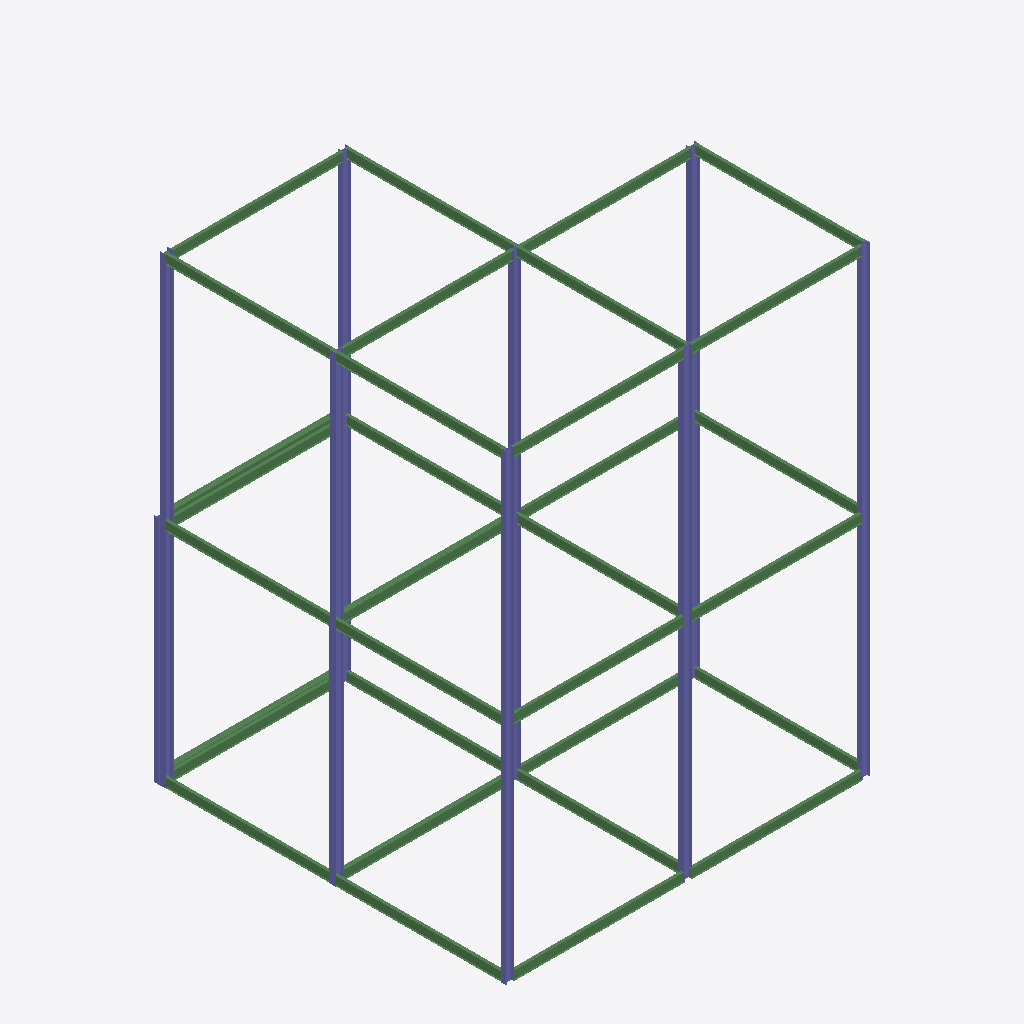
Isometric view of an IFC building model (IFC-SPF (STEP), schema IFC2X3, length unit millimetre), seen from the south-west, elements coloured by IFC class: 38 beams (green), 22 columns (violet).
Extent 16.2 m × 15.8 m × 20.6 m (x, y, z). Elements (64): 38 IfcBeam, 26 IfcColumn.

HEADER;
FILE_DESCRIPTION(('ViewDefinition [PresentationView]','Comment [Ironworkers Training Structure (1),SDS/2 Detailed model]'),'2;1');
FILE_NAME('s06-activity.ifc','2026-10-13T11:27:50+08:00',('belmore'),('Douglas Steel Fabricating Corp.'),'IfcOpenShell 0.8.5-post1','Bonsai 0.8.5-post1','None');
FILE_SCHEMA(('IFC2X3'));
ENDSEC;
DATA;
#560010=IFCPROJECT('1Q9Qo$4$$CGgrMT8FGVIkr',#560005,'Ironworkers Training Structure (1),SDS/2 Detailed model',$,$,$,$,(#560011),#560060);
#560020=IFCSITE('03vPFa$BHMIvRaIkil4IwQ',#560005,'Site',$,$,#560022,$,$,.ELEMENT.,$,$,$,$,$);
#560023=IFCBUILDING('2YjXF3aE7AHfCBRKFY83z2',#560005,'Building',$,$,#560025,$,$,.ELEMENT.,$,$,$);
#561246=IFCBUILDING('0t0cDAUVL9pwXFkUbT00B3',#561245,'2nd Floor',$,$,#561268,$,$,.ELEMENT.,$,$,$);
#561419=IFCCOLUMN('2cu3X8n3nClvAiBoIT4G5m',#561433,'Column',$,$,#561633,#561432,$);
#561449=IFCCOLUMN('3Qbn29rYL2hhL_GJAB6CrY',#561463,'Column',$,$,#561643,#561462,$);
#561404=IFCCOLUMN('23WDpwL111eAsUTeUtZN9$',#561418,'Column',$,$,#561628,#561417,$);
#560158=IFCCOLUMN('0kRh1ccJjDIgoTz_VyVewr',#560172,'Column',$,$,#560469,#560171,$);
#560770=IFCCOLUMN('2hezTjv_z0N9lNg2MYOCnc',#560784,'Column',$,$,#561054,#560783,$);
#561299=IFCCOLUMN('3xgQPNClf2QeRcm3eHrWp9',#561313,'Column',$,$,#561598,#561312,$);
#560102=IFCCOLUMN('1ibHe0f6H5LvLYqcFM4Bk$',#560101,'Column',$,$,#560304,#560112,$);
#561534=IFCCOLUMN('0TlGQyJnD0UeMW5QNAVLgT',#561548,'Column',$,$,#561743,#561547,$);
#561230=IFCCOLUMN('1v2w7fEB1FmBr1wkFYPG9s',#561244,'Column',$,$,#561733,#561243,$);
#561389=IFCCOLUMN('2PRdyYcwj8BwiP4Lh6BSBE',#561403,'Column',$,$,#561738,#561402,$);
#561314=IFCCOLUMN('07bcIvuCL9SPLLJvpVoweJ',#561328,'Column',$,$,#561603,#561327,$);
#561284=IFCCOLUMN('0I_TQRVMD3RvmOr4LDG$re',#561298,'Column',$,$,#561593,#561297,$);
#561155=IFCBEAM('0$CnllkGv1ZgzvNkApYPjA',#561169,'Beam',$,$,#561698,#561168,$);
#561269=IFCBEAM('31idcwHZj6JhYPzbw5DFZa',#561283,'Beam',$,$,#561588,#561282,$);
#560355=IFCBEAM('13adcjpFbCYvxXXzhOlKEW',#560369,'Beam',$,$,#560489,#560368,$);
#560209=IFCBEAM('0H8MJDBi17duwzskjKXF_s',#560208,'Beam',$,$,#560449,#560219,$);
#561195=IFCBEAM('0VgimznMDDAhdFtiVoRlBG',#561209,'Beam',$,$,#561708,#561208,$);
#561554=IFCBEAM('1Ie3Si2iPFgR$$JKMHS89L',#561568,'Beam',$,$,#561723,#561567,$);
#561434=IFCBEAM('2ZeH97Z71FARoTAKOfMaZn',#561448,'Beam',$,$,#561638,#561447,$);
#561464=IFCBEAM('2rM92FY5vE3AeXgKSYcTwP',#561478,'Beam',$,$,#561648,#561477,$);
#561499=IFCBEAM('0MSA$o_8rFLx$x1LdEJ0Qs',#561513,'Beam',$,$,#561658,#561512,$);
#561349=IFCBEAM('11X9Y3nmf6zx_xBnZVHIJr',#561363,'Beam',$,$,#561613,#561362,$);
#561369=IFCBEAM('2Dzd2IFPD2sxVJpPUDquTa',#561383,'Beam',$,$,#561713,#561382,$);
#561334=IFCBEAM('2YtOcAewP2vwB6J6t3dXbB',#561348,'Beam',$,$,#561608,#561347,$);
#561484=IFCBEAM('3YAuqL6qH7BeBm3464hkSK',#561498,'Beam',$,$,#561718,#561497,$);
#560730=IFCBEAM('22n_TWZr18APC9yhOxxfaj',#560744,'Beam',$,$,#560879,#560743,$);
#561514=IFCBEAM('2GtmvCUk11tgHCd0h$hg_i',#561528,'Beam',$,$,#561663,#561527,$);
#560605=IFCBEAM('1ryT7FwLHC1OvZT7XI7LZV',#560619,'Beam',$,$,#560729,#560618,$);
#560880=IFCBEAM('17HIGU7dD8AA8HSmKLBcNf',#560894,'Beam',$,$,#561174,#560893,$);
#560825=IFCBEAM('09Ue6eZfDFBOoWcdVaXtb$',#560839,'Beam',$,$,#561094,#560838,$);
#561075=IFCBEAM('23jyFtpz94OuwUPnwppiK3',#561089,'Beam',$,$,#561683,#561088,$);
#561115=IFCBEAM('0l_WyBwPzDsOvsadV5Xom0',#561129,'Beam',$,$,#561693,#561128,$);
#560665=IFCCOLUMN('034oIv6d583QpJYtT6dr2W',#560679,'Column',$,$,#560769,#560678,$);
#560750=IFCBEAM('2zqRq1mCD9uADUK1xucgxB',#560764,'Beam',$,$,#561333,#560763,$);
#560645=IFCBEAM('3FxiMwYKf9CeNjHVn9LlS_',#560659,'Beam',$,$,#560749,#560658,$);
#560790=IFCBEAM('3QDvfdXezAKQI6IoLGfC6x',#560804,'Beam',$,$,#561074,#560803,$);
#561175=IFCBEAM('2REkNCCcH9ZOdq50l3JRNO',#561189,'Beam',$,$,#561703,#561188,$);
#561095=IFCBEAM('3uH2ouyvH1_fG0c8aXK$as',#561109,'Beam',$,$,#561688,#561108,$);
#560810=IFCBEAM('3WynVHpiv6VuzCpU3IXcGe',#560824,'Beam',$,$,#561114,#560823,$);
#560900=IFCBEAM('0UHwyIfvv28PZCAj$7pMKq',#560914,'Beam',$,$,#561194,#560913,$);
#560840=IFCBEAM('0vOD$UPt18FeBRwFGLJQva',#560854,'Beam',$,$,#561154,#560853,$);
#560450=IFCBEAM('2bshY41IP6nxMdJ8hWqMG3',#560464,'Beam',$,$,#560629,#560463,$);
#561210=IFCCOLUMN('0aurlvdqj8AA95sxza5Usi',#561224,'Column',$,$,#561728,#561223,$);
#560490=IFCBEAM('3GuyrLdvf3NO5CfAFA67bO',#560504,'Beam',$,$,#560639,#560503,$);
#560860=IFCCOLUMN('3txGJvN3LBDRj2KW6dngvA',#560874,'Column',$,$,#561134,#560873,$);
#560123=IFCCOLUMN('26pl8vSorD9vUc87GuG2ay',#560137,'Column',$,$,#560309,#560136,$);
#560530=IFCBEAM('3Ahe8deYT0_BFoxG$rCoLd',#560544,'Beam',$,$,#560594,#560543,$);
#560143=IFCCOLUMN('15vqmAQtX0DfchlYJTiQd1',#560157,'Column',$,$,#560314,#560156,$);
#560680=IFCCOLUMN('3PquJGMdPB7eUgNlU06Ry5',#560694,'Column',$,$,#560859,#560693,$);
#560695=IFCBEAM('0YT84PZcj7ZAeO6N$r9haB',#560709,'Beam',$,$,#561678,#560708,$);
#560570=IFCBEAM('3cFkML2cL8NQTA0tVKGDvK',#560584,'Beam',$,$,#560604,#560583,$);
#560340=IFCBEAM('2vXw8BhALFkhuYrXVi37HW',#560354,'Beam',$,$,#560429,#560353,$);
#560510=IFCCOLUMN('1a4g8oDA5FkebM4weiBp3p',#560524,'Column',$,$,#560589,#560523,$);
#560173=IFCCOLUMN('3vYHlBtSrE7ubT5fBXbX_y',#560187,'Column',$,$,#560324,#560186,$);
#560390=IFCBEAM('1yR8vKRnrB8R_f$$8mmScy',#560404,'Beam',$,$,#560424,#560403,$);
#560470=IFCCOLUMN('1Qp$2Q7D90sO9k6BL11q1V',#560484,'Column',$,$,#560634,#560483,$);
#560370=IFCBEAM('2RxSxryaPDsO15v$7KwisM',#560384,'Beam',$,$,#560419,#560383,$);
#560285=IFCBEAM('2kx3emnHP69uoWUWzcAXkv',#560299,'Beam',$,$,#560339,#560298,$);
#560710=IFCBEAM('3VS3RlL7bBxBHQ24hhk_Cy',#560724,'Beam',$,$,#560809,#560723,$);
#560430=IFCCOLUMN('0L_PPwKUPAfxutLy9LJb8J',#560444,'Column',$,$,#560624,#560443,$);
ENDSEC;
